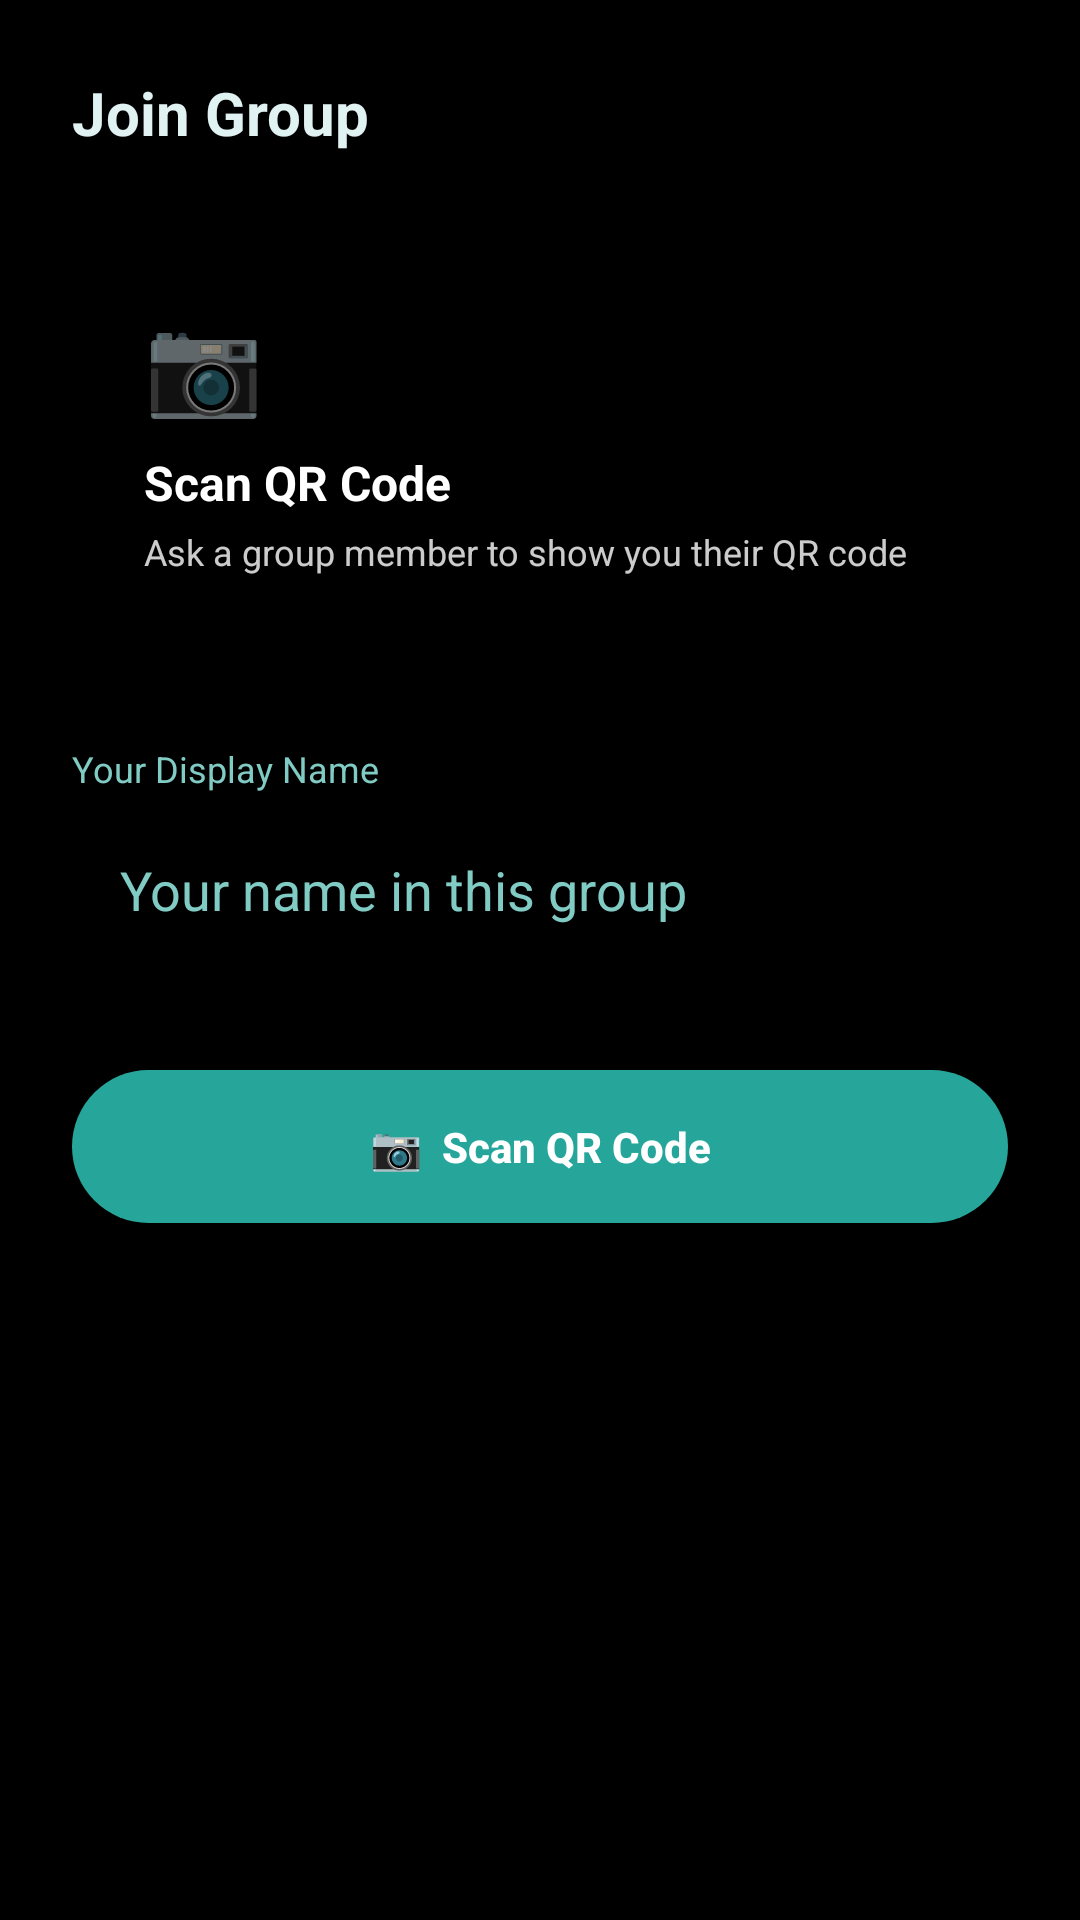

Layout XML and referenced resources for this Android screen:
<!-- AndroidManifest.xml: application theme Theme.SmartSplitter -->
<!-- res/layout/fragment_join_group.xml -->
<?xml version="1.0" encoding="utf-8"?>
<LinearLayout
    xmlns:android="http://schemas.android.com/apk/res/android"
    android:layout_width="match_parent"
    android:layout_height="match_parent"
    android:orientation="vertical"
    android:background="@color/bg_dark"
    android:padding="@dimen/spacing_lg">

    
    <TextView
        android:layout_width="wrap_content"
        android:layout_height="wrap_content"
        android:text="Join Group"
        android:textColor="@color/text_on_dark"
        android:textSize="@dimen/text_title"
        android:textStyle="bold"
        android:layout_marginBottom="@dimen/spacing_lg" />

    
    <LinearLayout
        android:layout_width="match_parent"
        android:layout_height="wrap_content"
        android:background="@drawable/card_lime_background"
        android:orientation="vertical"
        android:padding="@dimen/spacing_lg"
        android:layout_marginBottom="@dimen/spacing_xl">

        <TextView
            android:layout_width="wrap_content"
            android:layout_height="wrap_content"
            android:text="📷"
            android:textSize="32sp" />

        <TextView
            android:layout_width="wrap_content"
            android:layout_height="wrap_content"
            android:text="Scan QR Code"
            android:textColor="@color/text_on_lime"
            android:textSize="@dimen/text_body"
            android:textStyle="bold"
            android:layout_marginTop="@dimen/spacing_sm" />

        <TextView
            android:layout_width="wrap_content"
            android:layout_height="wrap_content"
            android:text="Ask a group member to show you their QR code"
            android:textColor="@color/text_on_lime"
            android:alpha="0.8"
            android:textSize="@dimen/text_caption"
            android:layout_marginTop="@dimen/spacing_xs" />
    </LinearLayout>

    
    <TextView
        android:layout_width="wrap_content"
        android:layout_height="wrap_content"
        android:text="Your Display Name"
        android:textColor="@color/text_muted"
        android:textSize="@dimen/text_caption"
        android:layout_marginBottom="@dimen/spacing_xs" />

    <EditText
        android:id="@+id/et_display_name"
        android:layout_width="match_parent"
        android:layout_height="wrap_content"
        android:background="@drawable/card_dark_background"
        android:padding="@dimen/spacing_md"
        android:textColor="@color/text_on_dark"
        android:textColorHint="@color/text_muted"
        android:hint="Your name in this group"
        android:inputType="textPersonName"
        android:layout_marginBottom="@dimen/spacing_xl" />

    
    <Button
        android:id="@+id/btn_scan_qr"
        android:layout_width="match_parent"
        android:layout_height="wrap_content"
        android:background="@drawable/button_lime"
        android:text="📷  Scan QR Code"
        android:textColor="@color/text_on_lime"
        android:textAllCaps="false"
        android:textStyle="bold"
        android:padding="@dimen/spacing_md" />

    
    <LinearLayout
        android:id="@+id/layout_group_info"
        android:layout_width="match_parent"
        android:layout_height="wrap_content"
        android:background="@drawable/card_dark_background"
        android:orientation="vertical"
        android:padding="@dimen/spacing_md"
        android:layout_marginTop="@dimen/spacing_lg"
        android:visibility="gone">

        <TextView
            android:layout_width="wrap_content"
            android:layout_height="wrap_content"
            android:text="Group Found"
            android:textColor="@color/accent_lime"
            android:textSize="@dimen/text_caption" />

        <TextView
            android:id="@+id/tv_scanned_group_name"
            android:layout_width="wrap_content"
            android:layout_height="wrap_content"
            android:textColor="@color/text_on_dark"
            android:textSize="@dimen/text_body"
            android:textStyle="bold"
            android:layout_marginTop="@dimen/spacing_xs" />
    </LinearLayout>

    
    <Button
        android:id="@+id/btn_join_group"
        android:layout_width="match_parent"
        android:layout_height="wrap_content"
        android:background="@drawable/button_lime"
        android:text="Join Group"
        android:textColor="@color/text_on_lime"
        android:textAllCaps="false"
        android:textStyle="bold"
        android:padding="@dimen/spacing_md"
        android:layout_marginTop="@dimen/spacing_md"
        android:visibility="gone" />

</LinearLayout>
<!-- resources referenced by this layout -->
<resources>
  <color name="accent_lime">#26A69A</color>
  <color name="bg_dark">#000000</color>
  <color name="text_muted">#80CBC4</color>
  <color name="text_on_dark">#E0F2F1</color>
  <color name="text_on_lime">#FFFFFF</color>
  <dimen name="spacing_lg">24dp</dimen>
  <dimen name="spacing_md">16dp</dimen>
  <dimen name="spacing_sm">8dp</dimen>
  <dimen name="spacing_xl">32dp</dimen>
  <dimen name="spacing_xs">4dp</dimen>
  <dimen name="text_body">16sp</dimen>
  <dimen name="text_caption">12sp</dimen>
  <dimen name="text_title">20sp</dimen>
  <!-- drawable button_lime (drawable) -->
  <?xml version="1.0" encoding="utf-8"?>
  <shape xmlns:android="http://schemas.android.com/apk/res/android"
      android:shape="rectangle">
      <solid android:color="@color/accent_lime" />
      <corners android:radius="@dimen/corner_xl" />
  </shape>
  <style name="Theme.SmartSplitter" parent="Theme.MaterialComponents.DayNight.NoActionBar">
          
          <item name="colorPrimary">@color/primary</item>
          <item name="colorPrimaryVariant">@color/primary_dark</item>
          <item name="colorOnPrimary">@color/white</item>
          
          <item name="colorSecondary">@color/accent_cyan</item>
          <item name="colorSecondaryVariant">@color/accent_cyan_light</item>
          <item name="colorOnSecondary">@color/white</item>
          
          <item name="android:colorBackground">@color/bg_dark</item>
          <item name="colorSurface">@color/bg_card_dark</item>
          <item name="colorOnSurface">@color/text_on_dark</item>
          
          <item name="android:statusBarColor">@color/bg_dark</item>
          <item name="android:navigationBarColor">@color/bg_dark</item>
          
          <item name="android:textColorPrimary">@color/text_on_dark</item>
          <item name="android:textColorSecondary">@color/text_muted</item>
      </style>
  <dimen name="corner_xl">32dp</dimen>
  <color name="primary">#00695C</color>
  <color name="primary_dark">#004D40</color>
  <color name="white">#FFFFFFFF</color>
  <color name="accent_cyan">#26A69A</color>
  <color name="accent_cyan_light">#80CBC4</color>
  <color name="bg_card_dark">#00251A</color>
</resources>
